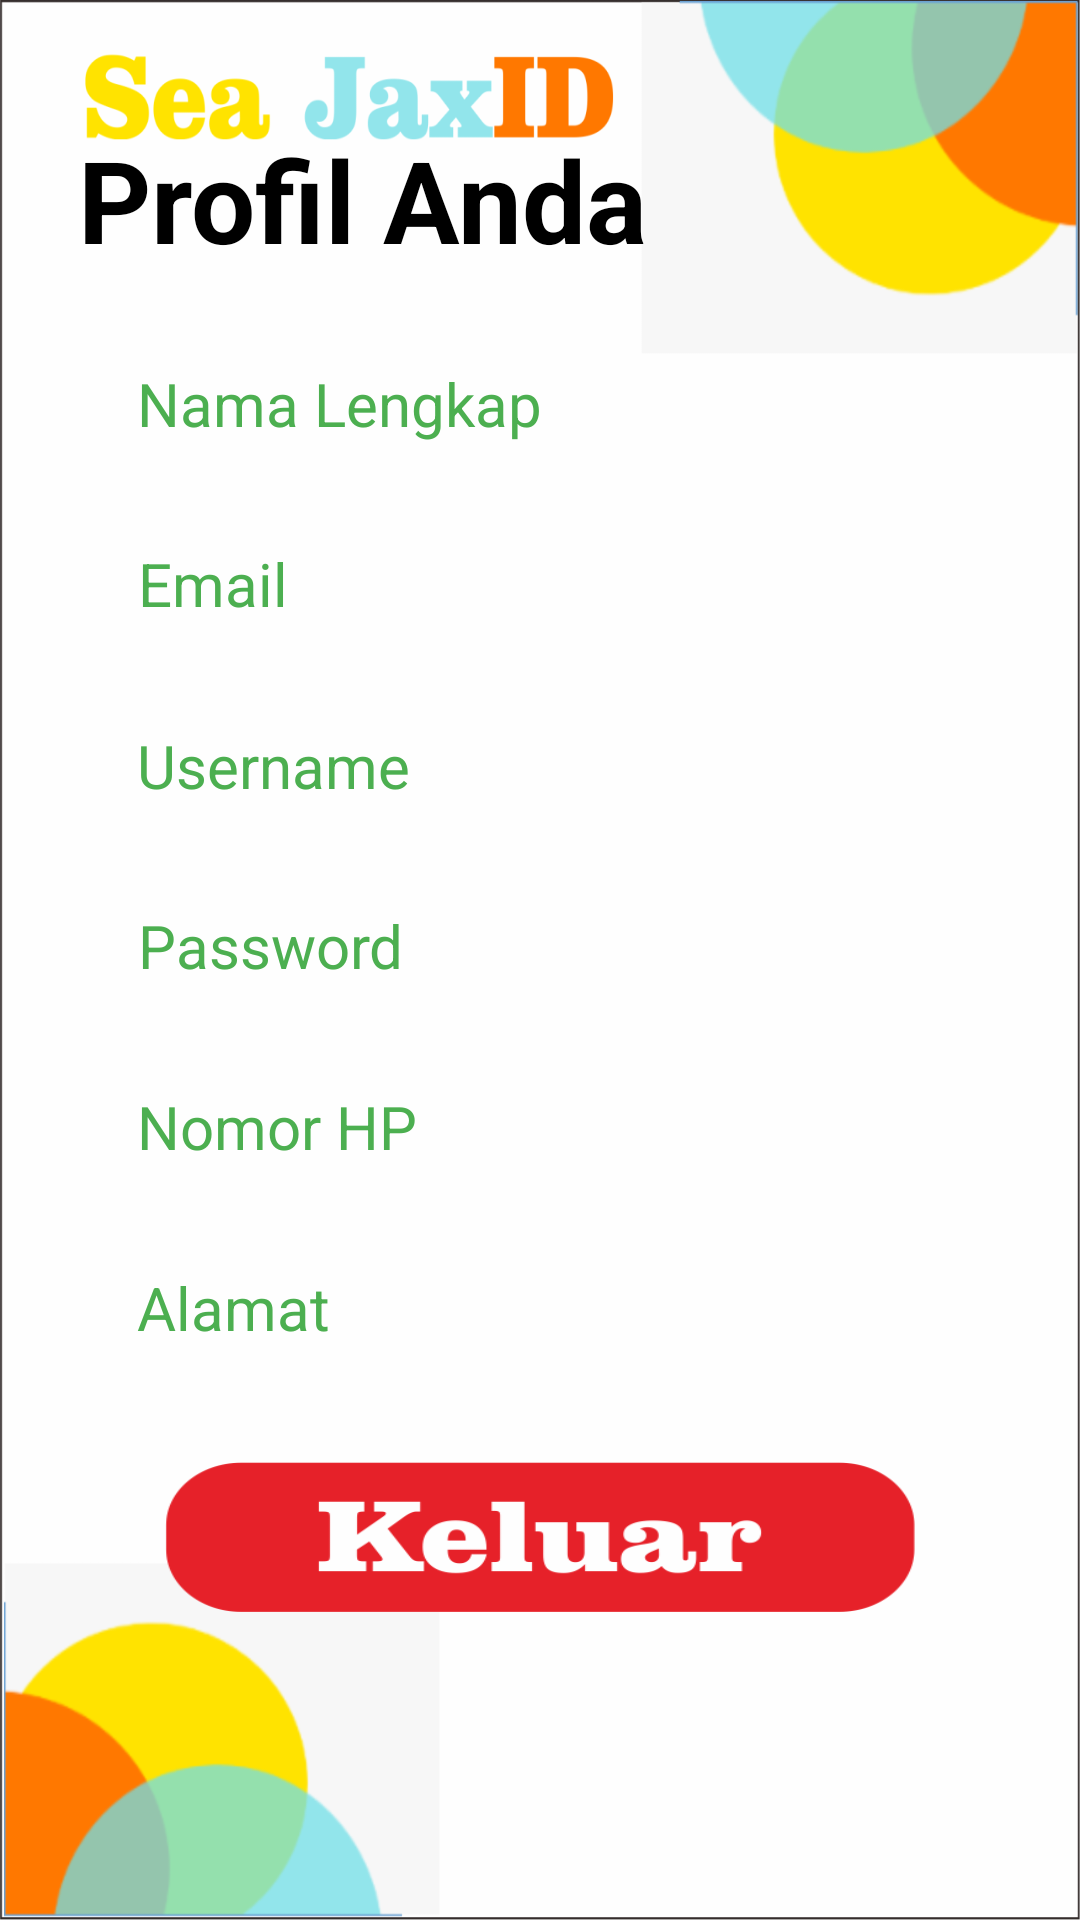

The Android layout XML behind this screen, and the referenced resources:
<!-- AndroidManifest.xml: application theme Theme.SeaJaxid -->
<!-- res/layout/activity_profil.xml -->
<?xml version="1.0" encoding="utf-8"?>
<androidx.constraintlayout.widget.ConstraintLayout
    xmlns:android="http://schemas.android.com/apk/res/android"
    xmlns:app="http://schemas.android.com/apk/res-auto"
    xmlns:tools="http://schemas.android.com/tools"
    android:layout_width="match_parent"
    android:layout_height="match_parent"
    tools:context=".ui.menu.ProfilActivity"
    android:background="@drawable/bg_reg">


    <com.google.android.material.textview.MaterialTextView
        android:id="@+id/tvMendaftar"
        android:layout_width="200dp"
        android:layout_height="60dp"
        android:paddingHorizontal="1dp"
        android:paddingVertical="5dp"
        android:text="Profil Anda"
        android:textColor="@color/black"
        android:textSize="38sp"
        android:textStyle="bold"
        app:layout_constraintBottom_toBottomOf="parent"
        app:layout_constraintEnd_toEndOf="parent"
        app:layout_constraintHorizontal_bias="0.156"
        app:layout_constraintStart_toStartOf="parent"
        app:layout_constraintTop_toTopOf="parent"
        app:layout_constraintVertical_bias="0.062" />

    <com.google.android.material.textfield.TextInputEditText
        android:id="@+id/etFullName"
        android:layout_width="300dp"
        android:layout_height="50dp"
        android:layout_marginTop="15dp"
        android:background="@drawable/icon_outline_textinput"
        android:hint="Nama Lengkap"
        android:textColorHint="#4CAF50"
        style="@style/Widget.MaterialComponents.TextInputLayout.OutlinedBox.Dense"
        android:inputType="textPersonName"
        android:textSize="20sp"
        android:maxLength="23"
        app:layout_constraintBottom_toBottomOf="parent"
        app:layout_constraintEnd_toEndOf="parent"
        app:layout_constraintHorizontal_bias="0.493"
        app:layout_constraintStart_toStartOf="parent"
        app:layout_constraintTop_toBottomOf="@+id/tvMendaftar"
        app:layout_constraintVertical_bias="0.0" />

    <com.google.android.material.textfield.TextInputEditText
        android:id="@+id/etEmail"
        android:layout_width="300dp"
        android:layout_height="50dp"
        android:layout_marginTop="10dp"
        android:background="@drawable/icon_outline_textinput"
        android:hint="Email"
        android:textColorHint="#4CAF50"
        style="@style/Widget.MaterialComponents.TextInputLayout.OutlinedBox.Dense"
        android:inputType="textEmailAddress"
        android:textSize="20sp"
        android:maxLength="23"
        app:layout_constraintEnd_toEndOf="parent"
        app:layout_constraintStart_toStartOf="parent"
        app:layout_constraintTop_toBottomOf="@+id/etFullName" />

    <com.google.android.material.textfield.TextInputEditText
        android:id="@+id/etUsernameR"
        android:layout_width="300dp"
        android:layout_height="50dp"
        android:layout_marginTop="10dp"
        android:background="@drawable/icon_outline_textinput"
        android:hint="Username"
        android:textColorHint="#4CAF50"
        style="@style/Widget.MaterialComponents.TextInputLayout.OutlinedBox.Dense"
        android:inputType="text"
        android:textSize="20sp"
        app:layout_constraintBottom_toBottomOf="parent"
        app:layout_constraintEnd_toEndOf="parent"
        app:layout_constraintHorizontal_bias="0.493"
        app:layout_constraintStart_toStartOf="parent"
        app:layout_constraintTop_toBottomOf="@+id/etEmail"
        app:layout_constraintVertical_bias="0.002" />

    <com.google.android.material.textfield.TextInputEditText
        android:id="@+id/etPasswordR"
        android:layout_width="300dp"
        android:layout_height="50dp"
        android:layout_marginTop="10dp"
        android:background="@drawable/icon_outline_textinput"
        android:hint="Password"
        android:textColorHint="#4CAF50"
        style="@style/Widget.MaterialComponents.TextInputLayout.OutlinedBox.Dense"
        android:inputType="textPassword"
        android:textSize="20sp"
        app:layout_constraintEnd_toEndOf="parent"
        app:layout_constraintStart_toStartOf="parent"
        app:layout_constraintTop_toBottomOf="@+id/etUsernameR" />

    <com.google.android.material.textfield.TextInputEditText
        android:id="@+id/etNoHP"
        android:layout_width="300dp"
        android:layout_height="50dp"
        android:layout_marginTop="10dp"
        android:background="@drawable/icon_outline_textinput"
        android:hint="Nomor HP"
        android:textColorHint="#4CAF50"
        style="@style/Widget.MaterialComponents.TextInputLayout.OutlinedBox.Dense"
        android:inputType="number"
        android:textSize="20sp"
        app:layout_constraintBottom_toBottomOf="parent"
        app:layout_constraintEnd_toEndOf="parent"
        app:layout_constraintHorizontal_bias="0.493"
        app:layout_constraintStart_toStartOf="parent"
        app:layout_constraintTop_toBottomOf="@+id/etPasswordR"
        app:layout_constraintVertical_bias="0.002" />

    <com.google.android.material.textfield.TextInputEditText
        android:id="@+id/etAlamat"
        android:layout_width="300dp"
        android:layout_height="50dp"
        android:layout_marginTop="10dp"
        android:background="@drawable/icon_outline_textinput"
        android:hint="Alamat"
        android:textColorHint="#4CAF50"
        style="@style/Widget.MaterialComponents.TextInputLayout.OutlinedBox.Dense"
        android:inputType="text"
        android:textSize="20sp"
        app:layout_constraintBottom_toBottomOf="parent"
        app:layout_constraintEnd_toEndOf="parent"
        app:layout_constraintHorizontal_bias="0.493"
        app:layout_constraintStart_toStartOf="parent"
        app:layout_constraintTop_toBottomOf="@+id/etNoHP"
        app:layout_constraintVertical_bias="0.002" />



    <ImageButton
        android:id="@+id/btnKeluar"
        android:layout_width="250dp"
        android:layout_height="50dp"
        android:layout_marginTop="25dp"
        android:paddingTop="5dp"
        android:paddingBottom="5dp"
        android:paddingHorizontal="100dp"
        android:background="@drawable/ic_keluar"
        app:layout_constraintEnd_toEndOf="parent"
        app:layout_constraintStart_toStartOf="parent"
        app:layout_constraintTop_toBottomOf="@+id/etAlamat" />

</androidx.constraintlayout.widget.ConstraintLayout>
<!-- resources referenced by this layout -->
<resources>
  <!-- drawable bg_reg: png bitmap (drawable, 85542 bytes) -->
  <!-- drawable ic_keluar: png bitmap (drawable, 13906 bytes) -->
  <style name="Theme.SeaJaxid" parent="Theme.MaterialComponents.DayNight.NoActionBar">
          
          <item name="colorPrimary">@color/purple_500</item>
          <item name="colorPrimaryVariant">@color/purple_700</item>
          <item name="colorOnPrimary">@color/white</item>
          
          <item name="colorSecondary">@color/teal_200</item>
          <item name="colorSecondaryVariant">@color/teal_700</item>
          <item name="colorOnSecondary">@color/black</item>
          
          <item name="android:statusBarColor" tools:targetApi="l">?attr/colorPrimaryVariant</item>
          
      </style>
  <!-- not gathered from this repository: default colours our renderer supplied (Android Studio template values) -->
  <color name="purple_500">#FF6200EE</color>
  <color name="purple_700">#FF3700B3</color>
  <color name="teal_200">#FF03DAC5</color>
  <color name="teal_700">#FF018786</color>
  <color name="black">#FF000000</color>
  <color name="white">#FFFFFFFF</color>
</resources>
